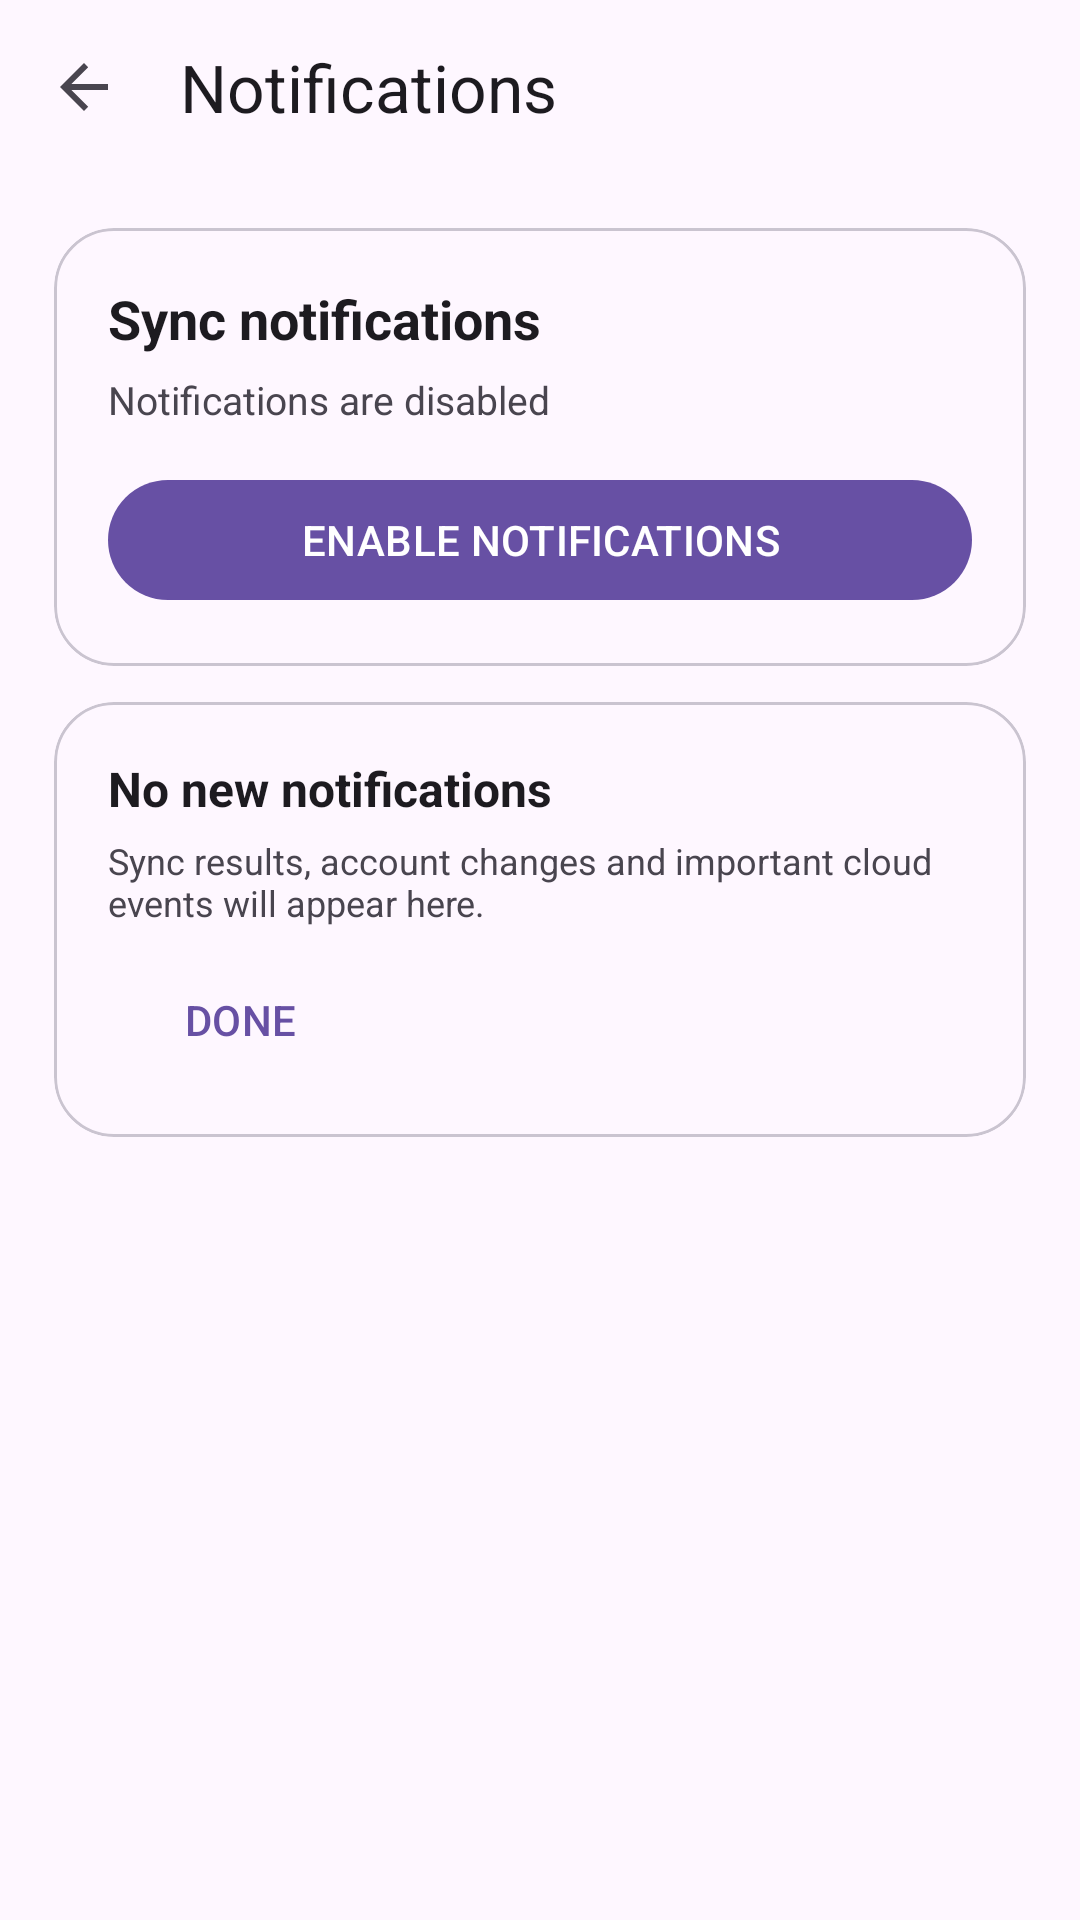

Here is an Android app screen rendered from its layout file. Give the layout XML and the strings, colors and styles it references.
<!-- AndroidManifest.xml: application theme SplashTheme -->
<!-- res/layout/activity_notifications.xml -->
<?xml version="1.0" encoding="utf-8"?>
<LinearLayout xmlns:android="http://schemas.android.com/apk/res/android" xmlns:app="http://schemas.android.com/apk/res-auto" android:layout_width="match_parent" android:layout_height="match_parent" android:orientation="vertical" android:background="?attr/colorSurface">
    <com.google.android.material.appbar.MaterialToolbar android:id="@+id/toolbar" android:layout_width="match_parent" android:layout_height="58dp" android:background="@android:color/transparent" app:navigationIcon="@drawable/abc_ic_ab_back_material" app:title="Notifications" app:titleTextColor="?attr/colorOnSurface" />
    <ScrollView android:layout_width="match_parent" android:layout_height="0dp" android:layout_weight="1" android:fillViewport="true">
        <LinearLayout android:layout_width="match_parent" android:layout_height="wrap_content" android:orientation="vertical" android:padding="18dp">
            <com.google.android.material.card.MaterialCardView android:layout_width="match_parent" android:layout_height="wrap_content" app:cardCornerRadius="20dp" app:cardElevation="0dp" app:strokeWidth="1dp" app:strokeColor="?attr/colorOutlineVariant" app:cardBackgroundColor="?attr/colorSurface">
                <LinearLayout android:layout_width="match_parent" android:layout_height="wrap_content" android:orientation="vertical" android:padding="18dp">
                    <TextView android:layout_width="match_parent" android:layout_height="wrap_content" android:text="Sync notifications" android:textSize="18sp" android:textStyle="bold" android:textColor="?attr/colorOnSurface" />
                    <TextView android:id="@+id/notificationStatus" android:layout_width="match_parent" android:layout_height="wrap_content" android:layout_marginTop="6dp" android:text="Notifications are disabled" android:textSize="13sp" android:textColor="?attr/colorOnSurfaceVariant" />
                    <com.google.android.material.button.MaterialButton android:id="@+id/enableNotificationsButton" android:layout_width="match_parent" android:layout_height="48dp" android:layout_marginTop="14dp" android:text="ENABLE NOTIFICATIONS" app:cornerRadius="24dp" />
                </LinearLayout>
            </com.google.android.material.card.MaterialCardView>
            <com.google.android.material.card.MaterialCardView android:layout_width="match_parent" android:layout_height="wrap_content" android:layout_marginTop="12dp" app:cardCornerRadius="20dp" app:cardElevation="0dp" app:strokeWidth="1dp" app:strokeColor="?attr/colorOutlineVariant" app:cardBackgroundColor="?attr/colorSurface">
                <LinearLayout android:layout_width="match_parent" android:layout_height="wrap_content" android:orientation="vertical" android:padding="18dp">
                    <TextView android:layout_width="match_parent" android:layout_height="wrap_content" android:text="No new notifications" android:textSize="16sp" android:textStyle="bold" android:textColor="?attr/colorOnSurface" />
                    <TextView android:layout_width="match_parent" android:layout_height="wrap_content" android:layout_marginTop="5dp" android:text="Sync results, account changes and important cloud events will appear here." android:textSize="12sp" android:textColor="?attr/colorOnSurfaceVariant" />
                    <com.google.android.material.button.MaterialButton android:id="@+id/clearNotificationsButton" android:layout_width="wrap_content" android:layout_height="42dp" android:layout_marginTop="10dp" android:text="DONE" style="@style/Widget.Material3.Button.TextButton" />
                </LinearLayout>
            </com.google.android.material.card.MaterialCardView>
        </LinearLayout>
    </ScrollView>
</LinearLayout>
<!-- resources referenced by this layout -->
<resources>
  <style name="SplashTheme" parent="Theme.Material3.DayNight.NoActionBar">
          <item name="android:windowBackground">@color/splash_background</item>
          <item name="android:statusBarColor">@color/splash_background</item>
          <item name="android:navigationBarColor">@color/splash_background</item>
          <item name="android:windowLightStatusBar">false</item>
      </style>
  <color name="splash_background">#070B14</color>
</resources>
